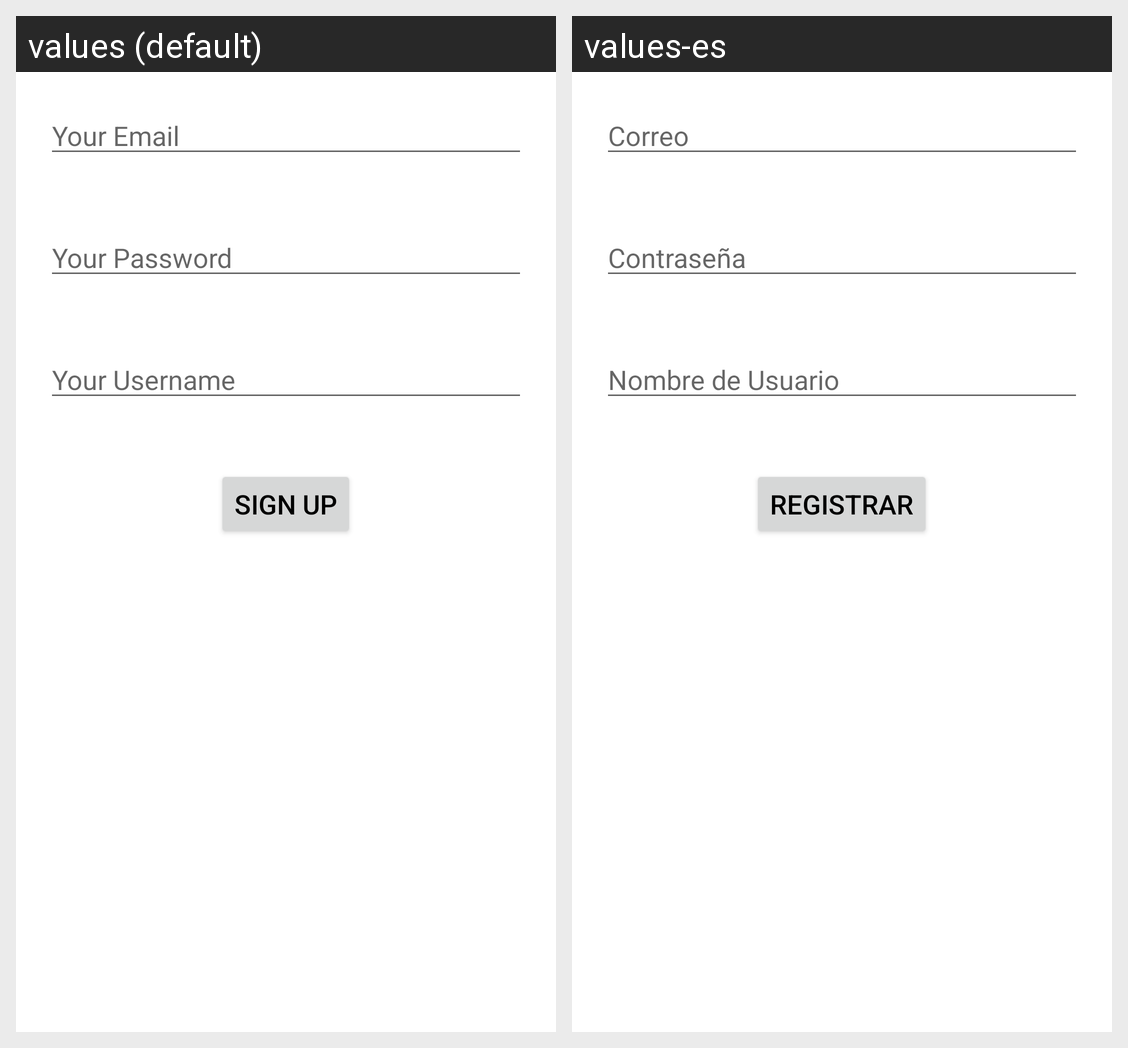

For this localized Android screen grid, give each drawn string resource with its value in every locale shown.
Android screen res/layout/activity_register.xml rendered under 2 locales, left to right: values (default), values-es. Device: Nexus 5 (rendered at 1080×1920; each locale shown at half size, 540×960, under a caption strip naming it); theme Theme.MariaPeregrinaUsieto.
Strings drawn on this screen, with the default value and each locale's value (text and hints the layout hard-codes, and strings that could not be matched under every locale, appear in the picture but are not listed):

hint_email
  values: Your Email
  values-es: Correo

hint_password
  values: Your Password
  values-es: Contraseña

hint_username
  values: Your Username
  values-es: Nombre de Usuario

btn_sign_up
  values: Sign up
  values-es: Registrar
